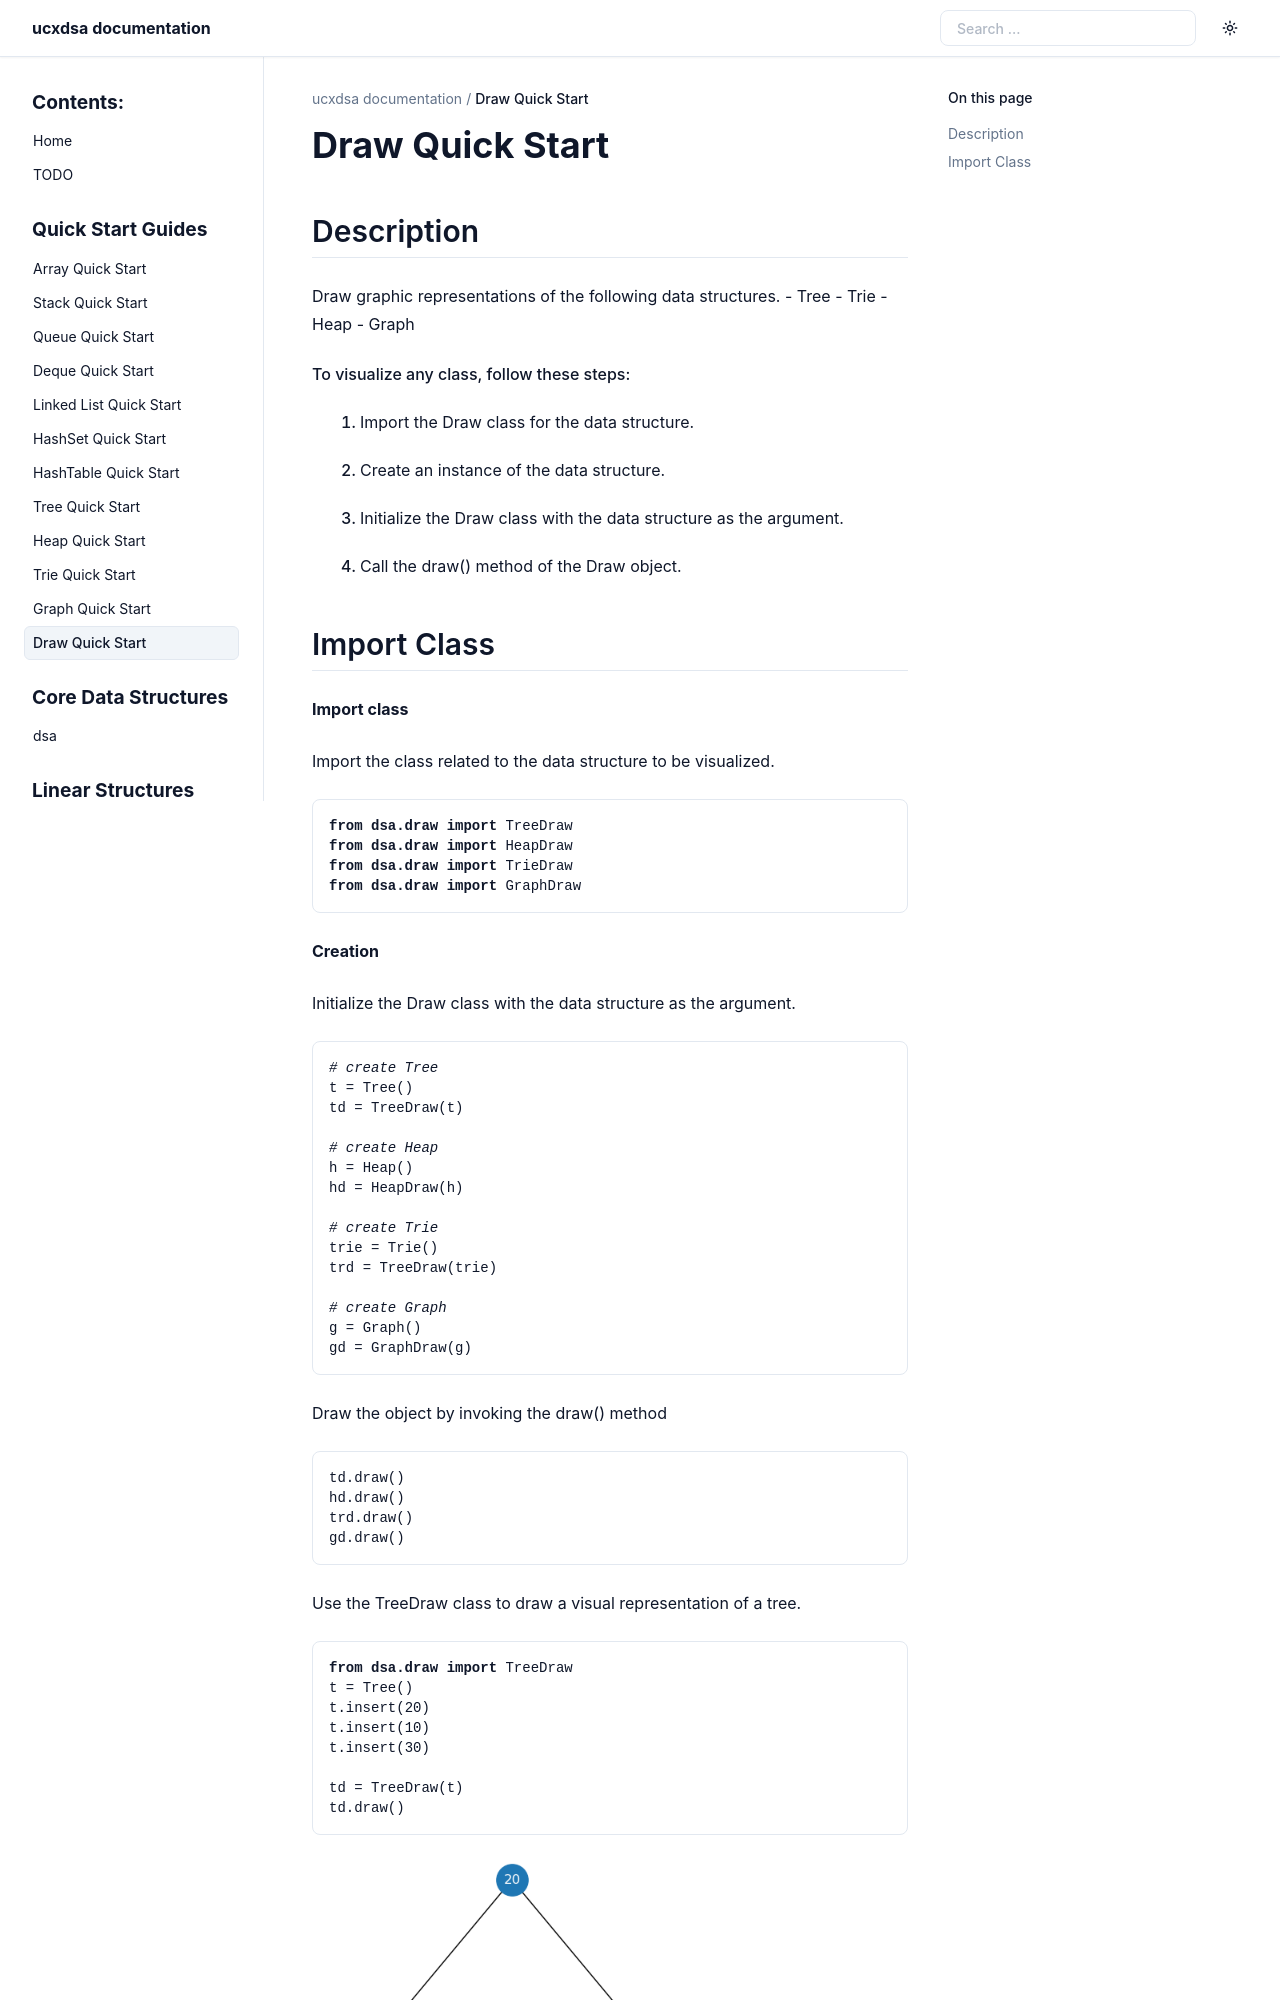

repository: ucxinstructor/dsa_package · page: dsa.draw.quick_start.html · generator: sphinx

Draw Quick Start
================

Description
-----------

Draw graphic representations  of the following data structures.
- Tree
- Trie
- Heap
- Graph

To visualize any class, follow these steps:
	1.	Import the Draw class for the data structure.
	2.	Create an instance of the data structure.
	3.	Initialize the Draw class with the data structure as the argument.
	4.	Call the draw() method of the Draw object.
